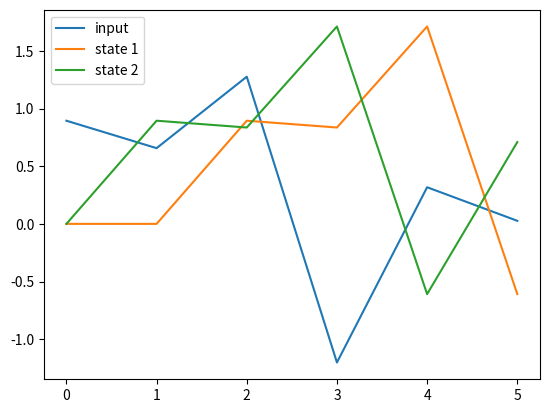
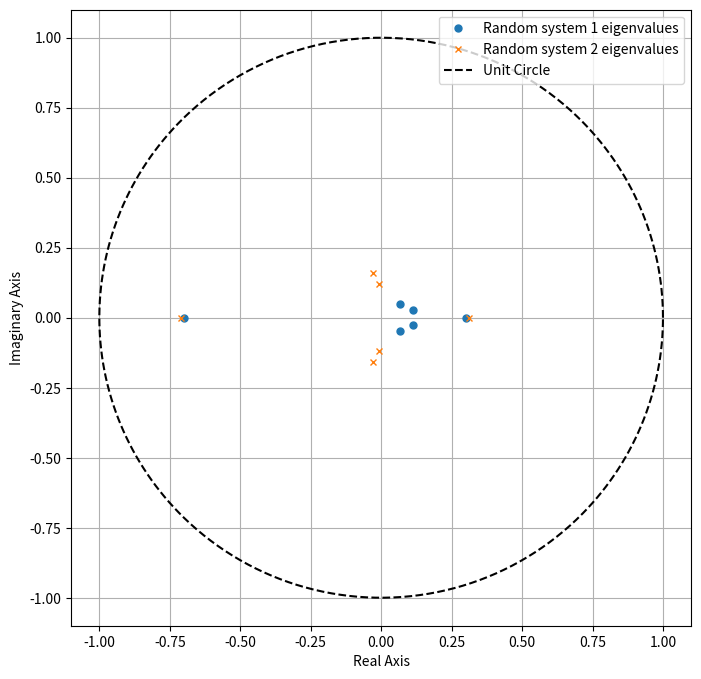
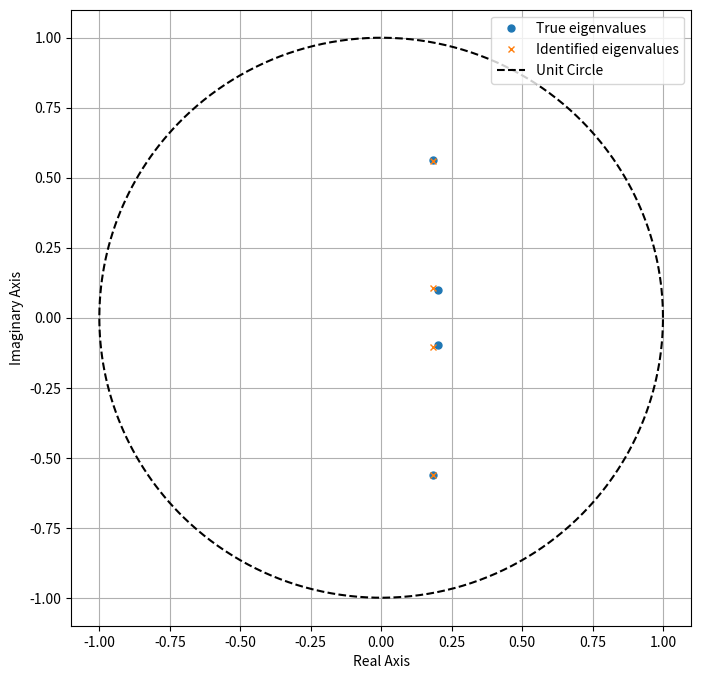
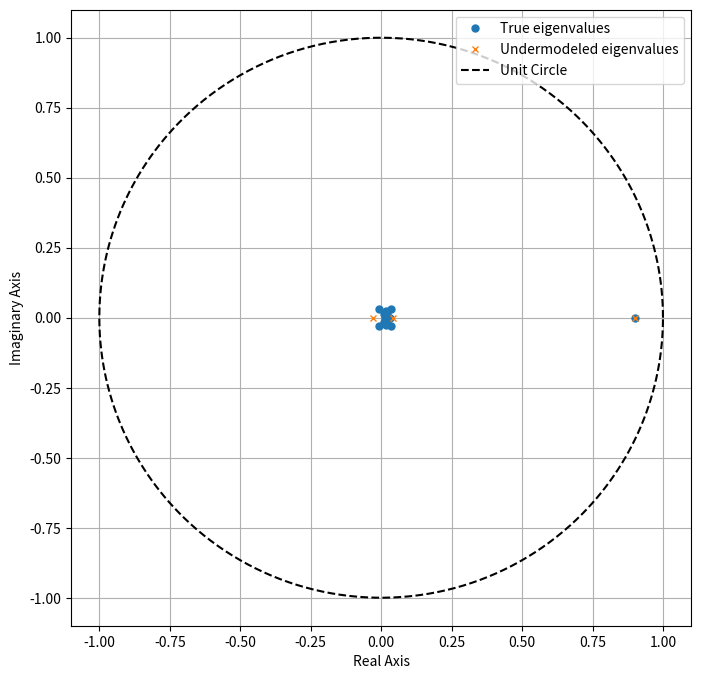

Reproduce these figures in Python, in order.
%matplotlib notebook
import matplotlib.pyplot as plt
import numpy as np

import scipy.linalg

a_known = np.array([[0,   1],
                    [0.3, 0.2]])
b_known = np.array([0, 1])

def make_state_trace(a_matrix, b_matrix, inpt, initial_state=None):
    """
    make_state_trace: for a given A and B matrices, initial condition, and input, "run" the system and 
    calculate the system state for each time step. The length of the trace will be the length of the input plus one.
    
    arguments:
        a_matrix: A matrix of the system (numpy ndarray, n by n)
        b_matrix: B matrix of the system (numpy ndarray, p by n)
        inpt: input (u) (numpy ndarray, T by p)
              initial_state: initial state for the system (numpy ndarray, n by 1). If no initial state is provided, 
              the initial state will be the origin.
    
    returns:
        state_trace: a numpy ndarray containing the state at 
                     each time step that was run (numpy ndarray, T+1 by n).
    """
    n_states = np.shape(a_matrix)[0]
    n_timesteps = np.shape(inpt)[0]
    state_trace = np.zeros((n_timesteps + 1, n_states))

    state_trace[0] = initial_state if initial_state is not None else np.zeros(n_states)
    for i in range(n_timesteps):
        state_trace[i + 1] = a_matrix @ state_trace[i] + (b_matrix * inpt[i]).squeeze()
    return state_trace

def random_input(t, n_inputs, mean=0, std=1):
    """
    random_input: given a time sequence t, generate a random input trace. Each entry of the trace will be sampled
                  from a Gaussian distribution with the given mean and standard deviation.
    """
    random_trace = np.random.normal(loc=mean, scale=std, size=(len(t), n_inputs))
    return random_trace

k = 6
t = np.arange(k)

u_trace = random_input(t, 1)

x_trace = make_state_trace(a_known, b_known, u_trace)

# Let's see what the state trace looks like.
plt.plot(t, u_trace, label='input')
plt.plot(t, x_trace[:-1,0], label='state 1')
plt.plot(t, x_trace[:-1,1], label='state 2')
plt.legend(loc='best')

def identify_system(state_trace, inpt):
    """
    identify_system: given an input and the state trace it generated, determine the A and B matrices 
                     of the system that was used to generate the state trace.
    
    arguments:
        state_trace: the state data.
        inpt: the input data:
        
    returns:
        a_identified: the A matrix identified from the state and input data (numpy ndarray)
        b_identified: the B matrix identified from the state and input data (numpy ndarray)
    """

    # set up and solve least-squares equation from state and input data
    n_states = np.shape(state_trace)[1]
    lsq_b = state_trace[1:, :]
    lsq_a = np.concatenate((state_trace[:-1], inpt), axis=1)
    ab_identified, _, _, _ = np.linalg.lstsq(lsq_a, lsq_b, rcond=None)
    a_identified = ab_identified[:n_states]
    b_identified = ab_identified[n_states:]
    
    return a_identified, b_identified


a_identified, b_identified = identify_system(x_trace, u_trace)
print(f'Identified A matrix: \n {np.array2string(a_identified.T, precision=4, suppress_small=True)}')
print(f'Identified B matrix: \n {np.array2string(b_identified.T, precision=4, suppress_small=True)}')

from itertools import combinations  # Huge shoutout to the combinatorial iterators in itertools, 
                                    # some of Python's lesser-known magic problem solvers.

def make_random_system(n_states, n_inputs, z_min=0.0, z_max=1.0, must_have_real_eigenvalues=[], 
                       must_have_complex_eigenvalues=[], ccf=False):
    """
    make_random_system: make a random A and B matrix, whose eigenvalues $z$ lie in the annulus 
    $z_{min}<=|z|<=z_{max}$, occurring as complex conjugate pairs, plus at most one purely real. 
    Additionally, a number of "must-have" eigenvalues can be specified that the system is guaranteed to have, 
    which need not lie in the annulus.
    
    Specify ccf=True if you want the system to be given in controllable canonical form.
    
    arguments:
        n_states: the number of states you want the sytem to have.
        n_inputs: the number of inputs you want the system to have.
        z_min: the smallest allowable magnitude for the random eigenvalues.
        z_max: the largest allowable magnitude for the random eigenvalues.
        must_have_real_eigenvalues: a list of purely eigenvalues that the random system is guaranteed to have.
        must_have_complex_eigenvalues: a list of complex conjugate eigenvalues that the random system is guaranteed to have.
            You only need to specify one member of the conjugate pair-- the other is implied.
        ccf: whether or not you want the system matrices to be returned in controllable canonical form.
    
    returns:
        a_matrix: A-matrix of the random system.
        b_matrix: B-matrix of the random system.
    """
    n_random = n_states - np.size(must_have_real_eigenvalues) - 2 * np.size(must_have_complex_eigenvalues)
    assert n_random > 0, 'no random eigenvalues'
    n_real = n_random % 2
    n_conj_pairs = int(np.floor(n_random / 2))
    # This weird probability distribution over the eigenvalue magnitudes ensures that the eigenvalues will be distributed uniformly over the annulus.
    z_mags = np.sqrt(z_min ** 2 + np.random.rand(n_conj_pairs) * (z_max ** 2 - z_min ** 2))
    z_angles = 2 * np.pi * np.random.rand(n_conj_pairs)
    z_random_complex = z_mags * np.exp(1j * z_angles)
    z_complex = np.concatenate((z_random_complex, must_have_complex_eigenvalues))
    z_real = must_have_real_eigenvalues
    if n_real != 0:
        z_random_real = z_min + np.random.rand(n_real) * (z_max - z_min)
        z_real = np.concatenate((z_real, z_random_real))
    if ccf:
        z = np.concatenate((z_complex, z_real))
        a_matrix, b_matrix = make_ccf_system_from_eigenvalues(z)
    else:
        a_matrix, b_matrix = make_random_system_from_eigenvalues(z_real, z_complex)
    return a_matrix, b_matrix


def make_random_system_from_eigenvalues(eigvals_real, eigvals_complex, n_inputs=1):
    """
    Given a sequence of eigenvalues, make a random system at random that has those eigenvalues.
    
    arguments:
        eigvals_real: sequence of real eigenvalues the system is to have.
        eigvals_complex: sequence of complex eigenvalues the system is to have.
        
    returns:
        a_matrix: A matrix of the system, in CCF
        b_matrix: B matrix of the system, in CCF (i.e., all zeros except the last element, and the last element is 1)
    """
    n_states = len(eigvals_real) + 2 * len(eigvals_complex)
    diag_blocks = []
    for z in eigvals_real:
        z_block = np.array([[z]])
        diag_blocks.append(z_block)
    for z in eigvals_complex:
        a, b = np.real(z), np.imag(z)
        z_block = np.array([[a, b],
                            [-b, a]])
        diag_blocks.append(z_block)
    mcf_mat = scipy.linalg.block_diag(*diag_blocks)  # modal canonical form
    t_mat = np.random.rand(n_states, n_states) + np.identity(n_states)  # random transformation matrix
    a_matrix = np.linalg.inv(t_mat) @ mcf_mat @ t_mat
    b_matrix = np.random.rand(n_states, n_inputs)
    return a_matrix, b_matrix


def make_ccf_system_from_eigenvalues(eigvals):
    """
    Given a sequence of eigenvalues, make a system in controllable canonical form that has those eigenvalues.
    
    arguments:
        eigvals: sequence of eigenvalues
        
    returns:
        a_matrix: A matrix of the system, in CCF
        b_matrix: B matrix of the system, in CCF (i.e. all zeros except the last element, and the last element is 1)
    """
    n_states = len(eigvals)
    a_matrix = np.zeros((n_states, n_states))
    coeffs = roots2coeffs(eigvals)
    for i in range(n_states - 1):
        a_matrix[i, i + 1] = 1
    for i in range(n_states):
        a_matrix[n_states - 1, n_states - 1 - i] = -np.real(coeffs[i])
    b_matrix = np.zeros((n_states, 1))
    b_matrix[n_states - 1, 0] = 1
    return a_matrix, b_matrix


def roots2coeffs(roots):
    """
    roots2coeffs: given a list of roots, find the coefficients of the monic polynomial with those roots. 
    The roots can be complex.
    
    Specifically, for given roots [r_1, r_2, ..., r_n], we have the monic polynomial
    
    p(s) = (s-r_1)*(s-r_2)*...*(s-r_n)
         = s^n + a_{1}s^{n-1} + a_{2}s^{n-2} + ... + a_{n-1}s + a_n.
    
    This function returns the coefficients as list [a_{1}, a_{2}, ... a_{n}].
    
    arguments:
        roots: the polynomial roots (list of complex numbers)
        
    returns:
        coeffs: the coefficients, as described above (list)
        
    This function uses Vieta's formulas to calculate the coefficients. For additional info, check out the Wiki page:
    https://en.wikipedia.org/wiki/Vieta%27s_formulas
    """
    n = len(roots)
    coeffs = np.zeros(n, dtype=complex)
    for i in range(1, n + 1):
        a = list(combinations(roots, i))
        prods = np.prod(a, axis=1)
        s = np.sum(prods)
        coeffs[i - 1] = np.power(-1, i) * s
    return coeffs


def plot_eigenvalues(a_matrices, labels=None):
    """
    plot_poles: given an list A matrix, find their eigenvalues and plot them on the complex plane. 
    Additionally, the unit circle is plotted as a dashed line. Additionally, each A matrix can be given a label, 
    which will be used to identify that matrix's eigenvalues in a legend.
    
    arguments:
        a_matrices: the system A-matrices.
        labels: list of legend entries, one for each A matrix.
    
    returns:
        None
    """
    markers=['o','x','1','8','*','+']
    fig = plt.figure(figsize=(8, 8))    
    for i, a_matrix in enumerate(a_matrices):
        eigenvalues = np.linalg.eigvals(a_matrix)
        if labels:
            label = labels[i]
        else:
            label=''
        plt.plot(np.real(eigenvalues), np.imag(eigenvalues), linestyle='None', marker=markers[i], ms=5, label=label)
    t = np.linspace(0, 2 * np.pi, 1000)
    plt.plot(np.cos(t), np.sin(t), 'k--', label="Unit Circle")
    plt.xlabel("Real Axis")
    plt.ylabel("Imaginary Axis")
    if labels:
        plt.legend(loc='upper right')
    plt.grid(True)
    return None

a_rand_1, b_rand_1 = make_random_system(6, 1, z_min=0,z_max=0.2, must_have_real_eigenvalues=[0.3, -0.7])
a_rand_2, b_rand_2 = make_random_system(6, 1, z_min=0,z_max=0.2, must_have_real_eigenvalues=[0.31, -0.71])
plot_eigenvalues([a_rand_1, a_rand_2], labels=['Random system 1 eigenvalues', 'Random system 2 eigenvalues'])

a_known = np.array([[0, 1],
                    [0.3, 0.2]])
b_known = np.array([0, 1])
t_mat = np.array([[3, 1],
                  [5, 2]])

def transform_state_trace(state_trace, transformation_matrix=None):
    """
    transform_state_trace: given a state trace, apply linear transformation to the states.
    If no transformation is specified, one will be chosen at random.
    
    arguments:
        state_trace: the state trace to be rotated.
        transformation_matrix: if given, the matrix that specifies the transformation that is to be applied.
    
    returns:
        transformed_state_trace: the state trace, with the transformation applied.
    """
    n_states = state_trace.shape[1]
    t_mat = np.random.rand(n_states, n_states) + np.identity(n_states) if transformation_matrix is None else transformation_matrix
    transformed_state_trace = state_trace @ t_mat.T
    return transformed_state_trace

k = 10
t = t = np.arange(k)

u_trace = random_input(t, 1)

x_trace = make_state_trace(a_known, b_known, u_trace)
tx_trace = transform_state_trace(x_trace, t_mat)

a_identified, b_identified = identify_system(tx_trace, u_trace)
print("a_identified:")
print(a_identified)
print("b_identified:")
print(b_identified)

print(np.linalg.eigvals(a_known))
print(np.linalg.eigvals(a_identified))

def corrupt_state_trace(state_trace, noise_std=1.0):
    """
    corrupt_state_trace: corrupt a state trace by addding discrete-time Gaussian white noise to it.
    
    arguments:
        state_trace: the state trace to be corrupted.
        noise_std: standard deviation of the noise. You can think of this as the "magnitude" of the noise. 
                   For example, if noise_std=1, then the noise will usually be between -3 and 3.
    
    returns: 
        corrupted_state_trace: the given state trace, plus the noise as specified.
    """
    noise = np.random.normal(loc=0.0, scale=noise_std, size=np.shape(state_trace))
    corrupted_state_trace = state_trace + noise
    return corrupted_state_trace


n = 4  # number of state variables in the random system
a_known, b_known = make_random_system(n, 1, z_min=0, z_max=0.6)

k = 1000
t = np.arange(k)

sigma = 0.01  # how much noise there is

u_trace = random_input(t, 1)

x_trace = make_state_trace(a_known, b_known, u_trace)
noisy_x_trace = corrupt_state_trace(x_trace, noise_std=sigma)

a_identified, b_identified = identify_system(noisy_x_trace, u_trace)


plot_eigenvalues([a_known, a_identified], ['True eigenvalues', 'Identified eigenvalues'])

n = 16  # number of state variables in the random system
a_known, b_known = make_random_system(n, 1, z_min=0, z_max=0.05, must_have_real_eigenvalues=[0.9])

k = 100
t = np.arange(k)

u_trace = random_input(t, 1)

x_trace = make_state_trace(a_known, b_known, u_trace)

q = 3
um_x_trace = x_trace[:, :q]  # take the first q states

a_um, b_um = identify_system(um_x_trace, u_trace)

plot_eigenvalues([a_known, a_um], ['True eigenvalues', 'Undermodeled eigenvalues'])